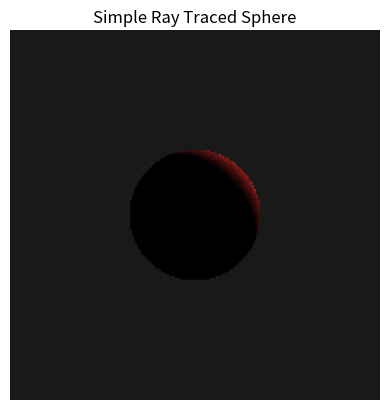

Generate this figure with matplotlib:
import numpy as np
import matplotlib.pyplot as plt

# ----------------------------
# تنظیمات تصویر
# ----------------------------
width = 200
height = 200

# ----------------------------
# کره (Sphere)
# ----------------------------
sphere_center = np.array([0, 0, -3])
sphere_radius = 1.0
sphere_color = np.array([1.0, 0.2, 0.2])  # قرمز

# ----------------------------
# نور
# ----------------------------
light_dir = np.array([1, 1, -1])
light_dir = light_dir / np.linalg.norm(light_dir)

# ----------------------------
# تابع برخورد Ray با Sphere
# ----------------------------
def intersect_sphere(ray_origin, ray_dir, center, radius):
    oc = ray_origin - center
    a = np.dot(ray_dir, ray_dir)
    b = 2.0 * np.dot(oc, ray_dir)
    c = np.dot(oc, oc) - radius * radius
    discriminant = b * b - 4 * a * c

    if discriminant < 0:
        return None

    t = (-b - np.sqrt(discriminant)) / (2.0 * a)
    if t < 0:
        return None

    return t

# ----------------------------
# رندر
# ----------------------------
image = np.zeros((height, width, 3))

camera_origin = np.array([0, 0, 0])

for y in range(height):
    for x in range(width):

        # مختصات نرمال‌شده پیکسل
        px = (2 * (x + 0.5) / width - 1)
        py = (1 - 2 * (y + 0.5) / height)

        ray_dir = np.array([px, py, -1])
        ray_dir = ray_dir / np.linalg.norm(ray_dir)

        t = intersect_sphere(camera_origin, ray_dir,
                             sphere_center, sphere_radius)

        if t is not None:
            hit_point = camera_origin + t * ray_dir
            normal = hit_point - sphere_center
            normal = normal / np.linalg.norm(normal)

            # نور diffuse
            noise = np.random.rand() * 0.5
            intensity = max(np.dot(normal, light_dir), 0) * (1 + noise)

            color = intensity * sphere_color
        else:
            color = np.array([0.1, 0.1, 0.1])  # پس‌زمینه

        image[y, x] = color

# ----------------------------
# نمایش تصویر
# ----------------------------
plt.imshow(np.clip(image, 0, 1))
plt.axis("off")
plt.title("Simple Ray Traced Sphere")
plt.show()
